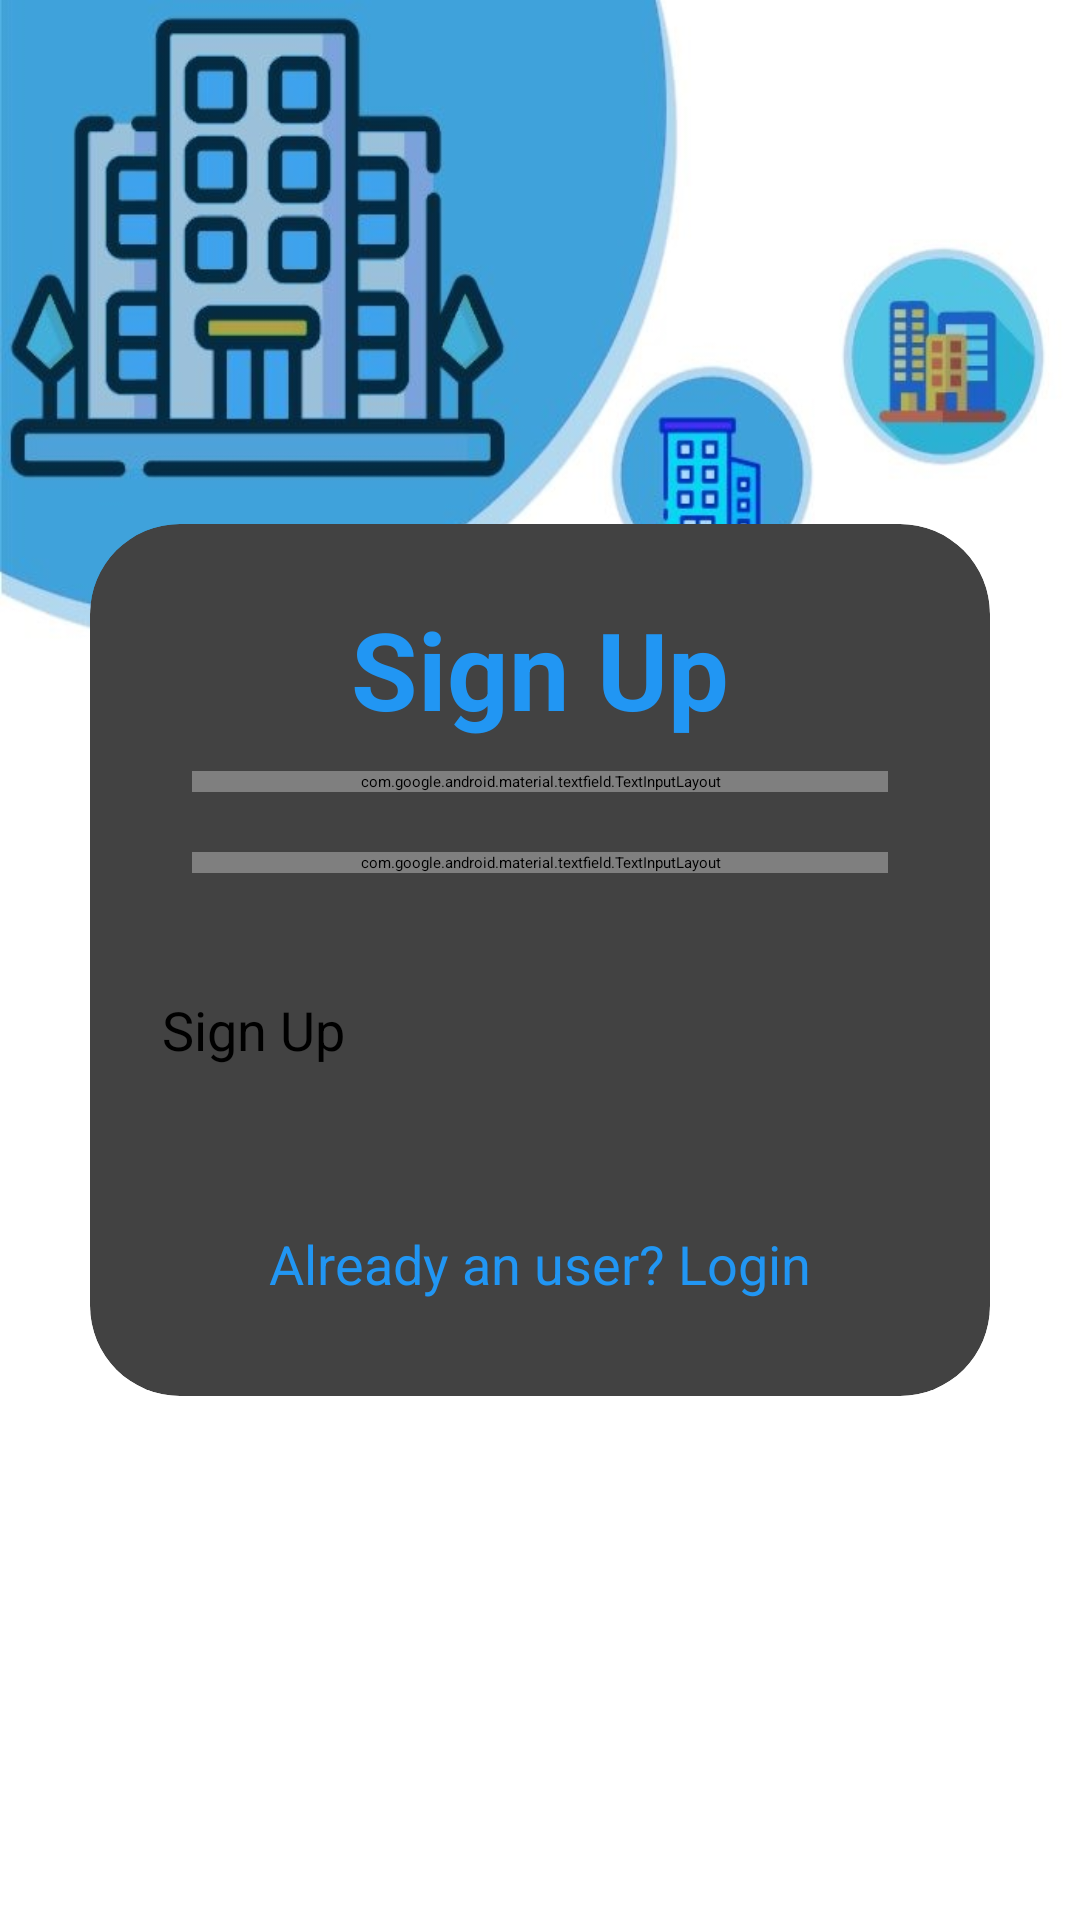

This screen was rendered from an Android layout file. Write that file and the resources it references.
<!-- AndroidManifest.xml: application theme Theme.Projectandroid -->
<!-- res/layout/activity_register.xml -->
<LinearLayout
    xmlns:android="http://schemas.android.com/apk/res/android"
    xmlns:app="http://schemas.android.com/apk/res-auto"
    xmlns:tools="http://schemas.android.com/tools"
    android:layout_width="match_parent"
    android:layout_height="match_parent"
    android:orientation="vertical"
    android:gravity="center"
    android:background="@drawable/img"
    tools:context=".Register">
    <ProgressBar
        android:id="@+id/progressBar"
        android:layout_width="match_parent"
        android:layout_height="wrap_content"
        android:visibility="gone"
        android:layout_gravity="center"/>
    <androidx.cardview.widget.CardView
        android:layout_width="match_parent"
        android:layout_height="wrap_content"
        android:layout_margin="30dp"
        app:cardCornerRadius="30dp"
        app:cardElevation="20dp">
        <LinearLayout
            android:layout_width="match_parent"
            android:layout_height="wrap_content"
            android:orientation="vertical"
            android:layout_gravity="center_horizontal"
            android:padding="24dp"
            android:background="#0000ACC1">
            <TextView
                android:layout_width="match_parent"
                android:layout_height="wrap_content"
                android:text="@string/sign_up"
                android:textSize="36sp"
                android:textAlignment="center"
                android:textStyle="bold"
                android:textColor="@color/blue"/>

            <com.google.android.material.textfield.TextInputLayout
                android:layout_width="match_parent"
                android:layout_height="wrap_content"
                style="@style/Widget.Material3.TextInputLayout.OutlinedBox"
                android:layout_margin="10dp"
                android:hint="@string/email"
                app:endIconMode="clear_text">
                <com.google.android.material.textfield.TextInputEditText
                    android:id="@+id/signup_email"
                    android:layout_width="match_parent"
                    android:layout_height="wrap_content"
                    />
            </com.google.android.material.textfield.TextInputLayout>

            <com.google.android.material.textfield.TextInputLayout
                android:layout_width="match_parent"
                android:layout_height="wrap_content"
                style="@style/Widget.Material3.TextInputLayout.OutlinedBox"
                android:layout_margin="10dp"
                android:hint="@string/password"
                app:endIconMode="password_toggle">
                <com.google.android.material.textfield.TextInputEditText
                    android:id="@+id/signup_password"
                    android:layout_width="match_parent"
                    android:layout_height="wrap_content"
                    android:inputType="textPassword"/>
            </com.google.android.material.textfield.TextInputLayout>
            <Button android:layout_width="match_parent"
                android:layout_height="60dp"
                android:text="@string/sign_up"
                android:id="@+id/signup_button"
                android:textSize="18sp"
                android:layout_marginTop="30dp"
                android:backgroundTint="@color/blue"
                app:cornerRadius="20dp"/>
            <TextView
                android:layout_width="wrap_content"
                android:layout_height="wrap_content"
                android:id="@+id/loginRedirectText"
                android:text="@string/already_an_user_login"
                android:layout_gravity="center"
                android:padding="8dp"
                android:layout_marginTop="10dp"
                android:textColor="@color/blue"
                android:textSize="18sp"/>
        </LinearLayout>
    </androidx.cardview.widget.CardView>
</LinearLayout>
<!-- resources referenced by this layout -->
<resources>
  <color name="blue">#2196F3</color>
  <!-- drawable img: jpg bitmap (drawable, 51257 bytes) -->
  <string name="already_an_user_login">Already an user? Login</string>
  <string name="email">Email</string>
  <string name="password">Password</string>
  <string name="sign_up">Sign Up</string>
</resources>
